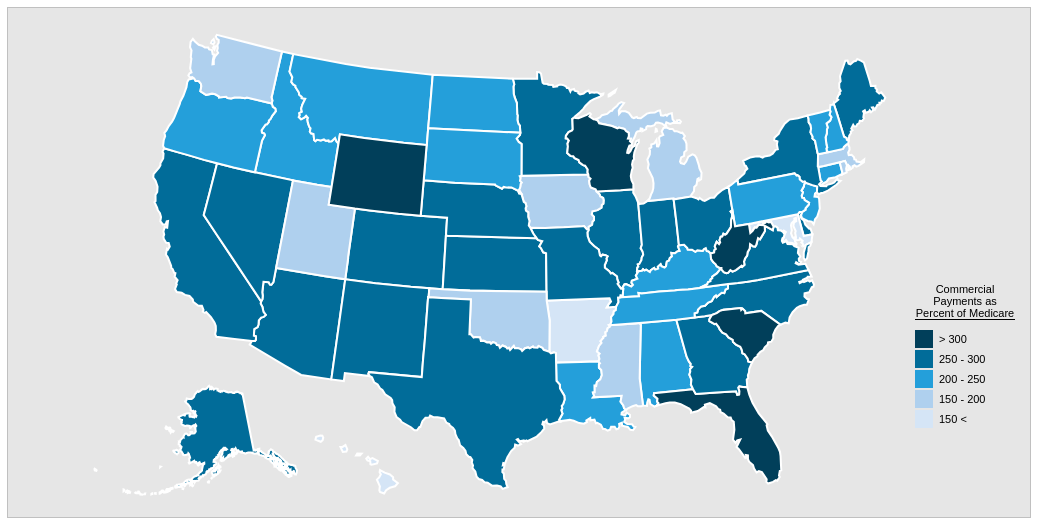
D3 v3 page, settled after 480 driven frames (8 s of simulated time); the page loaded 2 data file(s).


// ── assets/custom/index.js
var body = d3.select("body").node().getBoundingClientRect();

var w = body.width;
var h = 500;
var projection = d3.geo.albersUsa()
    .translate([w / 2, h / 2])
    .scale([1000]);
var path = d3.geo.path()
    .projection(projection);

var getColor = function (value) {
    return value > 300 ? '#013F5A' :
        value > 250 ? '#016C99' :
            value > 200 ? '#249FDA' :
                value > 150 ? '#AFD0EE' : '#D5E5F6';
}

var color = ["#013F5A", "#016C99", "#249FDA", "#AFD0EE", "#D5E5F6"];
var legendText = ["> 300", "250 - 300", "200 - 250", "150 - 200", "150 <"];

var svg = d3.select("#map")
    .append("svg")
    .attr("preserveAspectRatio", "xMidYMid")
    .attr("viewBox", "0 0 " + w + " " + h);

var div = d3.select("body")
    .append("div")
    .attr("class", "tooltip")
    .style("opacity", 0);


d3.csv("assets/data/data.csv", function (data) {
    d3.json("assets/data/us-states.json", function (json) {

        for (var i = 0; i < data.length; i++) {

            var dataid = data[i].id;

            var dataName = data[i].name;
            var dataCode = data[i].state_code;
            var dataSpend_2020 = data[i].spend_2020;
            var dataPaid_employer_2020 = data[i].paid_employer_2020;
            var dataMedicare_rent_2020 = data[i].medicare_rent_2020;


            for (var j = 0; j < json.features.length; j++) {
                var jsonid = json.features[j].properties.id1;

                if (dataid == jsonid) {
                    json.features[j].properties.name = dataName;
                    json.features[j].properties.state_code = dataCode;
                    json.features[j].properties.spend_2020 = dataSpend_2020;
                    json.features[j].properties.paid_employer_2020 = dataPaid_employer_2020;
                    json.features[j].properties.medicare_rent_2020 = dataMedicare_rent_2020;
                    break;
                }
            }
        }


        svg.selectAll("path")
            .data(json.features)
            .enter()
            .append("path")
            .attr("d", path)
            .style("stroke", "#fff")
            .style("stroke-width", "2")
            .style("fill", function (d) {

                var value = parseInt(d.properties.paid_employer_2020);
                return getColor(value);
            })
            .on("mouseover", function (d) {
                str = '<div style="width:100%; border-bottom:1px solid #000; font-weight:bold; text-align:center;">' + d.properties.name + '</div>'
                str += '<p>2020 Private Health Insurance Total Spending: $' + d.properties.spend_2020 + '</p><p>2020 Medicare Paid by Employers to Hospitals: ' + parseFloat(d.properties.paid_employer_2020).toFixed(2) + '%</p><p>2020 Medicare Rate for Commercial Break Even: ' + d.properties.medicare_rent_2020 + '<p>';
                div.transition()
                    .duration(200)
                    .style("opacity", 1);
                div.html(str)
                    .style("left", (d3.event.pageX) + "px")
                    .style("top", (d3.event.pageY - 28) + "px");
            })

            .on("mouseout", function (d) {
                div.transition()
                    .duration(500)
                    .style("opacity", 0);
            });

        // Modified Legend Code from Mike Bostock: http://bl.ocks.org/mbostock/3888852
        var legend = d3.select("#legend").append("svg")
            .attr("class", "legend")
            .attr("width", 140)
            .attr("height", 180)
            .selectAll("g")
            .data(color)
            .enter()
            .append("g")
            .attr("transform", function (d, i) { return "translate(0," + i * 20 + ")"; });

        legend.append("rect")
            .attr("width", 18)
            .attr("height", 18)
            .data(color)
            .style("fill", function (d) { return d; });

        legend.append("text")
            .data(legendText)
            .attr("x", 24)
            .attr("y", 9)
            .attr("dy", ".35em")
            .text(function (d) { return d; });

    });
});

### data: assets/data/data.csv
id, name, state_code, spend_2020, paid_employer_2020, medicare_rent_2019, color, medicare_rent_2020
2, Alaska, AK, 3,000,000,000, 278, 111, #6699CC, 190%
1, Alabama, AL, 14,000,000,000, 234.8, 100, #336699, 179%
5, Arkansas, AR, 8,000,000,000, 149.5, 100, #336699, 141%
4, Arizona, AZ, 18,000,000,000, 291.8, 132, #94BEE5, 271%
6, California, CA, 125,000,000,000, 285.6, 182, #6699CC, 291%
8, Colorado, CO, 17,000,000,000, 287.7, 158, #6699CC, 288%
9, Connecticut, CT, 12,000,000,000, 218.8, 131, #6DCFF6, 223%
11, District of Columbia, DC, 4,000,000,000, 244.4, 155, #ffffff, 246%
10, Delaware, DE, 3,000,000,000, 284.2, 161, #3399CC, 290%
12, Florida, FL, 62,000,000,000, 309.2, 148, #3399CC, 353%
13, Georgia, GA, 34,000,000,000, 288.3, 122, #6699CC, 279%
15, Hawaii, HI, 4,000,000,000, 147.1, 82, #336699, 250%
19, Iowa, IA, 10,000,000,000, 198.4, 101, #336699, 162%
16, Idaho, ID, 5,000,000,000, 239.9, 118, #AAE1FA, 200%
17, Illinois, IL, 41,000,000,000, 253.5, 148, #7AAFDE, 247%
18, Indiana, IN, 20,000,000,000, 292.1, 161, #6699CC, 297%
20, Kansas, KS, 9,000,000,000, 289.6, 91, #005996, 186%
21, Kentucky, KY, 12,000,000,000, 212.3, 127, #336699, 214%
22, Louisiana, LA, 11,000,000,000, 229.7, 104, #00BDF2, 200%
25, Massachusetts, MA, 26,000,000,000, 178.7, 101, #336699, 164%
23, Maine, ME, 5,000,000,000, 274.6, 123, #336699, 229%
26, Michigan, MI, 30,000,000,000, 193.2, 104, #336699, 196%
27, Minnesota, MN, 18,000,000,000, 297.4, 120, #AAE1FA, 200%
29, Missouri, MO, 19,000,000,000, 255.2, 128, #6699CC, 236%
28, Mississippi, MS, 7,000,000,000, 193.3, 109, #3399CC, 213%
30, Montana, MT, 3,000,000,000, 239.4, 80, #3399CC, 150%
37, North Carolina, NC, 30,000,000,000, 266.4, 149, #336699, 287%
38, North Dakota, ND, 3,000,000,000, 211.1, 76, #336699, 153%
31, Nebraska, NE, 6,000,000,000, 282.3, 100, #3399CC, 177%
33, New Hampshire, NH, 5,000,000,000, 217.7, 133, #C7EAFB, 185%
34, New Jersey, NJ, 32,000,000,000, 217.4, 145, #6699CC, 220%
35, New Mexico, NM, 4,000,000,000, 287.8, 153, #336699, 300%
32, Nevada, NV, 8,000,000,000, 259.7, 111, #336699, 286%
36, New York, NY, 75,000,000,000, 263.2, 109, #3399CC, 246%
39, Ohio, OH, 32,000,000,000, 277.9, 133, #94BEE5, 271%
40, Oklahoma, OK, 10,000,000,000, 195.4, 124, #3399CC, 211%
41, Oregon, OR, 13,000,000,000, 220.6, 143, #3399CC, 225%
42, Pennsylvania, PA, 40,000,000,000, 234.8, 120, #336699, 220%
44, Rhode Island, RI, 3,000,000,000, 194.2, 129, #6699CC, 198%
45, South Carolina, SC, 13,000,000,000, 321, 151, #AAE1FA, 401%
46, South Dakota, SD, 3,000,000,000, 218.3, 99, #6699CC, 224%
47, Tennessee, TN, 19,000,000,000, 219, 132, #00BDF2, 230%
48, Texas, TX, 77,000,000,000, 252.3, 135, #6699CC, 280%
49, Utah, UT, 9,000,000,000, 197.5, 137, #3399CC, 267%
51, Virginia, VA, 26,000,000,000, 278.7, 169, #6699CC, 276%
50, Vermont, VT, 2,000,000,000, 214.8, 109, #00BDF2, 213%
53, Washington, WA, 24,000,000,000, 173.8, 147, #336699, 161%
55, Wisconsin, WI, 21,000,000,000, 307.1, 138, #3399CC, 273%
54, West Virginia, WV, 5,000,000,000, 317.4, 137, #3399CC, 315%
56, Wyoming, WY, 2,000,000,000, 305.2, 138, #336699, 224%
24, Maryland, , , , , #00BDF2, 

### data: assets/data/us-states.json
{
 "type": "FeatureCollection",
 "name": "us_state",
 "crs": {
  "type": "name",
  "properties": {
   "name": "urn:ogc:def:crs:OGC:1.3:CRS84"
  }
 },
 "features": [
  {
   "type": "Feature",
   "properties": {
    "id1": 1
   },
   "geometry": {
    "type": "Polygon",
    "coordinates": "[... 1 items]"
   }
  },
  {
   "type": "Feature",
   "properties": {
    "id1": 2
   },
   "geometry": {
    "type": "MultiPolygon",
    "coordinates": "[... 39 items]"
   }
  },
  {
   "type": "Feature",
   "properties": {
    "id1": 4
   },
   "geometry": {
    "type": "Polygon",
    "coordinates": "[... 1 items]"
   }
  },
  {
   "type": "Feature",
   "properties": {
    "id1": 5
   },
   "geometry": {
    "type": "Polygon",
    "coordinates": "[... 1 items]"
   }
  },
  {
   "type": "Feature",
   "properties": {
    "id1": 6
   },
   "geometry": {
    "type": "Polygon",
    "coordinates": "[... 1 items]"
   }
  },
  {
   "type": "Feature",
   "properties": {
    "id1": 8
   },
   "geometry": {
    "type": "Polygon",
    "coordinates": "[... 1 items]"
   }
  },
  {
   "type": "Feature",
   "properties": {
    "id1": 9
   },
   "geometry": {
    "type": "Polygon",
    "coordinates": "[... 1 items]"
   }
  },
  {
   "type": "Feature",
   "properties": {
    "id1": 10
   },
   "geometry": {
    "type": "Polygon",
    "coordinates": "[... 1 items]"
   }
  },
  "... 43 more items"
 ]
}